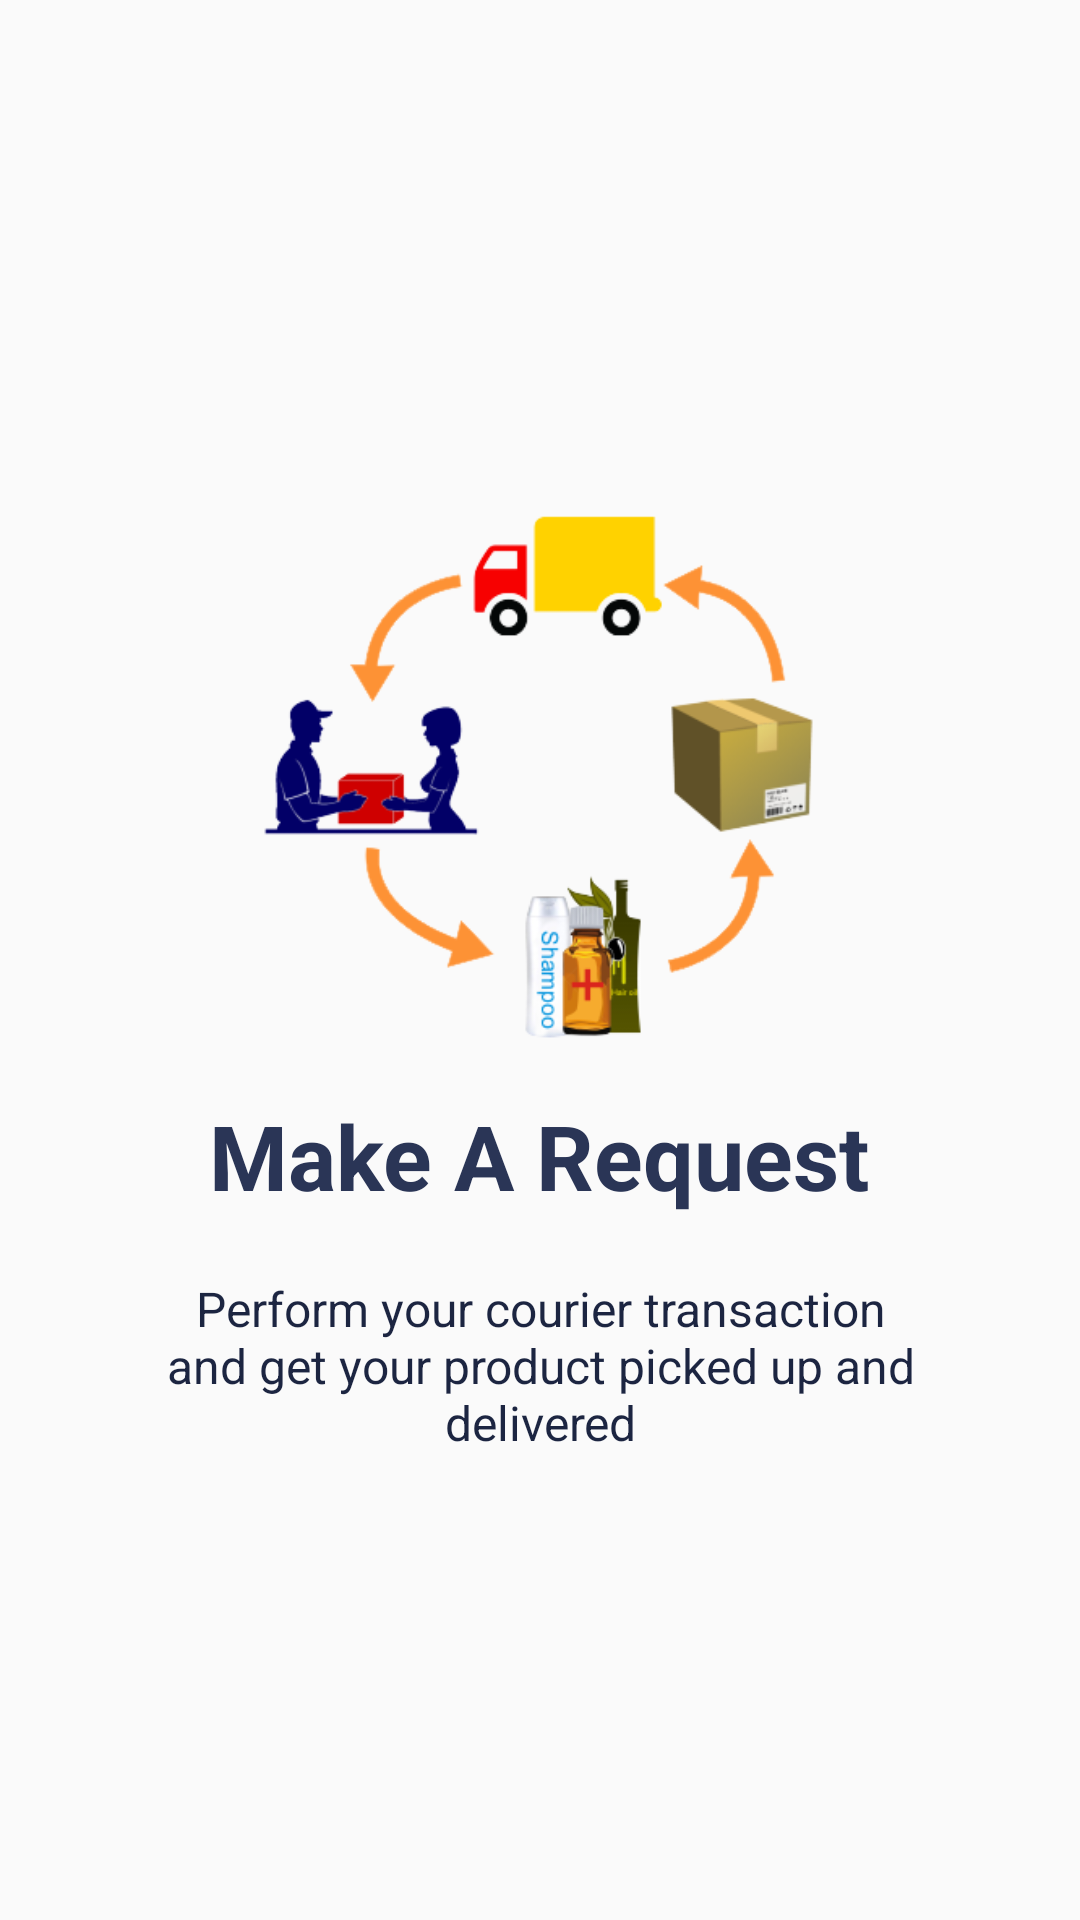

Write the Android layout XML for this screen, with the resource values it uses.
<!-- AndroidManifest.xml: application theme AppTheme -->
<!-- res/layout/slide3.xml -->
<?xml version="1.0" encoding="utf-8"?>
<RelativeLayout xmlns:android="http://schemas.android.com/apk/res/android"
    android:orientation="vertical" android:layout_width="match_parent"
    android:layout_height="match_parent">

    <LinearLayout
        android:layout_width="wrap_content"
        android:layout_height="wrap_content"
        android:layout_centerInParent="true"
        android:gravity="center_horizontal"
        android:orientation="vertical">

        <ImageView
            android:layout_width="200dp"
            android:layout_height="200dp"
            android:src="@drawable/slider3"
            android:layout_gravity="center_horizontal"
            android:layout_marginBottom="10dp"/>

        <TextView
            android:layout_width="wrap_content"
            android:layout_height="wrap_content"
            android:text="@string/title_slide3"
            android:textColor="@color/colorAccent"
            android:textSize="@dimen/slide_title"
            android:textStyle="bold" />

        <TextView
            android:layout_width="wrap_content"
            android:layout_height="wrap_content"
            android:layout_marginTop="20dp"
            android:paddingLeft="@dimen/desc_padding"
            android:paddingRight="@dimen/desc_padding"
            android:text="@string/desc_slide3"
            android:textAlignment="center"
            android:textColor="@color/colorPrimaryDark"
            android:textSize="@dimen/slide_desc"
            android:gravity="center_horizontal" />

    </LinearLayout>

</RelativeLayout>
<!-- resources referenced by this layout -->
<resources>
  <color name="colorAccent">#2a3556</color>
  <color name="colorPrimaryDark">#1c2541</color>
  <dimen name="desc_padding">40dp</dimen>
  <dimen name="slide_desc">16sp</dimen>
  <dimen name="slide_title">30sp</dimen>
  <!-- drawable slider3: png bitmap (drawable, 54293 bytes) -->
  <string name="desc_slide3">Perform your courier transaction and get your product picked up and delivered</string>
  <string name="title_slide3">Make A Request</string>
  <style name="AppTheme" parent="Theme.AppCompat.Light.DarkActionBar">
          
          <item name="colorPrimary">@color/colorAccent</item>
          <item name="colorPrimaryDark">@color/colorPrimaryDark</item>
          <item name="colorAccent">@color/colorAccent</item>
      </style>
</resources>
